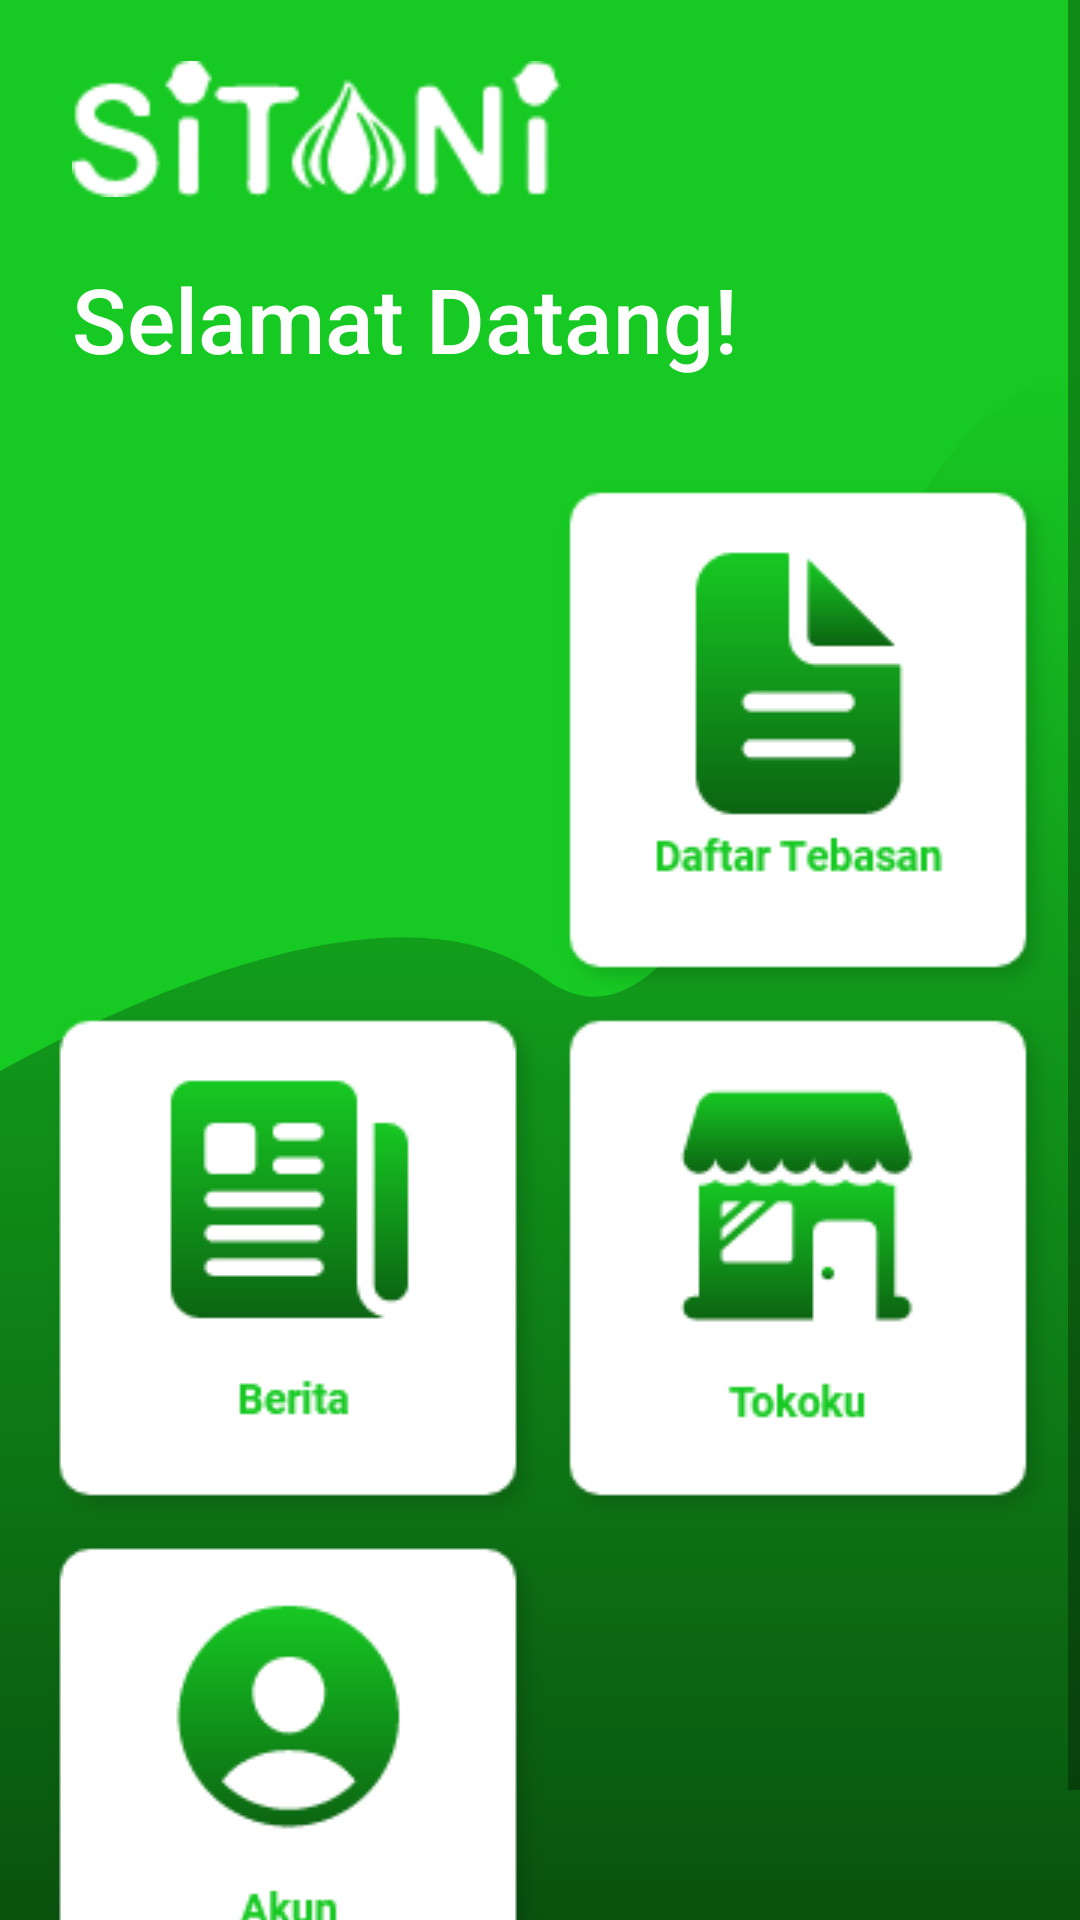

Write the Android layout XML for this screen, with the resource values it uses.
<!-- AndroidManifest.xml: application theme Theme.SiTaniBaleBale -->
<!-- res/layout/activity_dasboard_petani.xml -->
<?xml version="1.0" encoding="utf-8"?>
<ScrollView
    xmlns:android="http://schemas.android.com/apk/res/android"
    xmlns:app="http://schemas.android.com/apk/res-auto"
    xmlns:tools="http://schemas.android.com/tools"
    android:layout_width="match_parent"
    android:layout_height="match_parent"
    android:background="@drawable/bg1"
    tools:context=".Activity.PetaniActivity.DasboardPetaniActivity">

    <androidx.constraintlayout.widget.ConstraintLayout
        android:layout_width="match_parent"
        android:layout_height="match_parent">

        <ImageView
            android:id="@+id/imageView"
            android:layout_width="163dp"
            android:layout_height="54dp"
            android:layout_marginStart="24dp"
            android:layout_marginLeft="24dp"
            android:layout_marginTop="16dp"
            app:layout_constraintStart_toStartOf="parent"
            app:layout_constraintTop_toTopOf="parent"
            app:srcCompat="@drawable/ic_sitani_white" />

        <TextView
            android:id="@+id/textView"
            android:layout_width="wrap_content"
            android:layout_height="wrap_content"
            android:layout_marginStart="24dp"
            android:layout_marginLeft="24dp"
            android:layout_marginTop="16dp"
            android:fontFamily="sans-serif-medium"
            android:text="Selamat Datang!"
            android:textColor="#FFFFFF"
            android:textSize="30sp"
            app:layout_constraintStart_toStartOf="parent"
            app:layout_constraintTop_toBottomOf="@+id/imageView" />


        <GridLayout
            android:layout_width="wrap_content"
            android:layout_height="wrap_content"
            android:layout_marginStart="16dp"
            android:layout_marginLeft="16dp"
            android:layout_marginTop="32dp"
            android:layout_marginEnd="8dp"
            android:layout_marginRight="8dp"
            android:alignmentMode="alignMargins"
            android:columnCount="2"
            android:rowCount="3"
            app:layout_constraintEnd_toEndOf="parent"
            app:layout_constraintStart_toStartOf="parent"
            app:layout_constraintTop_toBottomOf="@+id/textView">

            <Button
                android:id="@+id/btn_lishharganasional"
                android:layout_width="wrap_content"
                android:layout_height="wrap_content"
                android:background="@drawable/ic_harga_nasional" />


            <Button
                android:id="@+id/btn_tebasan"
                android:layout_width="wrap_content"
                android:layout_height="wrap_content"
                android:background="@drawable/ic_tebasan" />

            <Button
                android:id="@+id/btn_berita"
                android:layout_width="wrap_content"
                android:layout_height="wrap_content"
                android:background="@drawable/ic_berita" />


            <Button
                android:id="@+id/btn_tokoku"
                android:layout_width="wrap_content"
                android:layout_height="wrap_content"
                android:background="@mipmap/tokoku" />

            <Button
                android:id="@+id/btn_akun"
                android:layout_width="wrap_content"
                android:layout_height="wrap_content"
                android:background="@drawable/ic_akun" />

            <Button
                android:id="@+id/btn_keluar"
                android:layout_width="wrap_content"
                android:layout_height="wrap_content"
                android:background="@drawable/ic_keluar" />

        </GridLayout>

    </androidx.constraintlayout.widget.ConstraintLayout>
</ScrollView>
<!-- resources referenced by this layout -->
<resources>
  <!-- drawable bg1: png bitmap (drawable, 110197 bytes) -->
  <!-- drawable ic_akun: png bitmap (drawable, 5625 bytes) -->
  <!-- drawable ic_berita: png bitmap (drawable, 5668 bytes) -->
  <!-- drawable ic_sitani_white: png bitmap (drawable, 2974 bytes) -->
  <!-- drawable ic_tebasan: png bitmap (drawable, 5334 bytes) -->
  <!-- mipmap tokoku: png bitmap (mipmap-mdpi, 6146 bytes) -->
  <style name="Theme.SiTaniBaleBale" parent="Theme.AppCompat.DayNight.NoActionBar">
          
          <item name="colorPrimary">@color/purple_500</item>
          <item name="colorPrimaryVariant">@color/greensitani</item>
          <item name="colorOnPrimary">@color/white</item>
          
          <item name="colorSecondary">@color/teal_200</item>
          <item name="colorSecondaryVariant">@color/teal_700</item>
          <item name="colorOnSecondary">@color/black</item>
          
          <item name="android:statusBarColor" tools:targetApi="l">?attr/colorPrimaryVariant</item>
          
      </style>
  <color name="purple_500">#FF6200EE</color>
  <color name="greensitani">#17C923</color>
  <color name="white">#FFFFFFFF</color>
  <color name="teal_200">#FF03DAC5</color>
  <color name="teal_700">#FF018786</color>
  <color name="black">#000000</color>
</resources>
